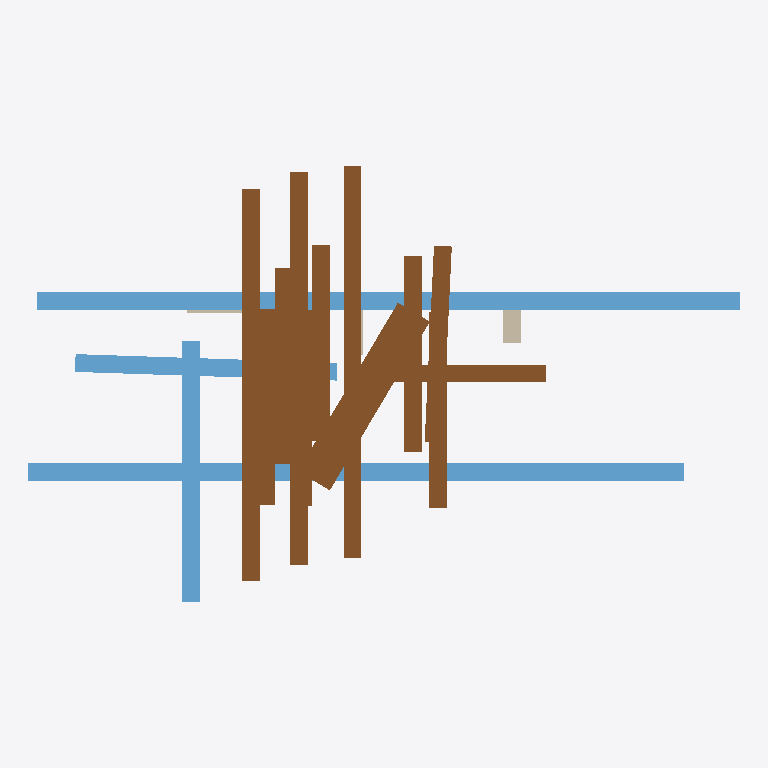
Plan cut of the same IFC building model at storey 'EG' (level 0.00 m, cut at 1.40 m), seen from above with north up, elements coloured by IFC class: 12 doors (brown), 8 windows (light blue), 3 walls (beige). Cut surfaces are drawn darker.
Extent 1.6 m × 1.0 m × 3.0 m (x, y, z). Storeys (1): EG at 0.00 m. Elements (45): 22 IfcWallStandardCase, 13 IfcDoor, 10 IfcWindow.

HEADER;
FILE_DESCRIPTION(('ViewDefinition[DesignTransferView]'),'2;1');
FILE_NAME('null','2025-11-06T16:33:35+01:00',(''),(''),'IfcOpenShell 0.7.10','IfcOpenShell 0.7.10','');
FILE_SCHEMA(('IFC4'));
ENDSEC;
DATA;
#1=IFCPROJECT('2M1Q4wZP9ApRK7qw7fo8CD',$,'Bimify Project',$,$,$,$,(#10),#5);
#12=IFCSITE('2FrXMRucrEJveYkNq1h8kW',$,'Site',$,$,#22,$,$,$,$,$,$,$,$);
#13=IFCBUILDING('2RpnIiMgrF$e1$NRoPmzX8',$,'Building',$,$,#27,$,$,$,$,$,$);
#14=IFCBUILDINGSTOREY('0dwnTbp9H9Q9Uz6A5L8ndn',$,'EG',$,$,#32,$,$,$,0.0);
#1082=IFCWINDOW('0K21ZsmVPDgOBMfQHJu64L',$,'Window',$,$,#1665,#1660,$,$,$,$,$,$);
#1097=IFCWINDOW('2isl1gcqz7GObrmNxCk3Zb',$,'Window',$,$,#1816,#1811,$,$,$,$,$,$);
#1057=IFCDOOR('3OSiq09hj6n9f7sB90SjxY',$,'Door',$,$,#1420,#1415,$,$,$,$,$,$);
#1062=IFCDOOR('19ZnmXAUP8K89ErjZOJNLZ',$,'Door',$,$,#1469,#1464,$,$,$,$,$,$);
#1067=IFCDOOR('0ioW8FyJ56_hQ2xTAsdY01',$,'Door',$,$,#1518,#1513,$,$,$,$,$,$);
#1092=IFCDOOR('2NcZcIZeTA1BA3lu5Z5tiT',$,'Door',$,$,#1767,#1762,$,$,$,$,$,$);
#1122=IFCWINDOW('3qV_v0jDT6DRs2mwK6n5w$',$,'Window',$,$,#2069,#2064,$,$,$,$,$,$);
#1037=IFCDOOR('2fnAtUwub0TuOiSszwPe5W',$,'Door',$,$,#1224,#1219,$,$,$,$,$,$);
#1042=IFCDOOR('1uXYFS8TLDRhbCvYCI80R6',$,'Door',$,$,#1273,#1268,$,$,$,$,$,$);
#1052=IFCDOOR('1BosrYi2n2WOTtTUgv3F8F',$,'Door',$,$,#1371,#1366,$,$,$,$,$,$);
#1032=IFCDOOR('0fVcqYEC1Eqgpa5N4qfR1c',$,'Door',$,$,#1175,#1170,$,$,$,$,$,$);
#1047=IFCDOOR('3A7lJW6BPEnuw1BPLBWdbq',$,'Door',$,$,#1322,#1317,$,$,$,$,$,$);
#1102=IFCWINDOW('27$HXbzRb92gk6umXqZOhk',$,'Window',$,$,#1867,#1862,$,$,$,$,$,$);
#1137=IFCWINDOW('0GJV4puwz4DQ7Ff_0xqosp',$,'Window',$,$,#2222,#2217,$,$,$,$,$,$);
#1072=IFCDOOR('3I5xwluH50Lgv3L1_WFxx7',$,'Door',$,$,#1567,#1562,$,$,$,$,$,$);
#1077=IFCDOOR('2LPGiJyprAHuKJlMvpoaEp',$,'Door',$,$,#1616,#1611,$,$,$,$,$,$);
#1087=IFCWINDOW('0Jtdsc4j5EEBXENt2QKMvW',$,'Window',$,$,#1716,#1711,$,$,$,$,$,$);
#1107=IFCWINDOW('2XjypUF$DDzQhikmoCCv8v',$,'Window',$,$,#1918,#1913,$,$,$,$,$,$);
#1112=IFCWINDOW('08QrNVrkb8iAC2UZ_khEe$',$,'Window',$,$,#1969,#1964,$,$,$,$,$,$);
#1142=IFCDOOR('3ksqFY0wP6WOwW$rGxX530',$,'Door',$,$,#2273,#2268,$,$,$,$,$,$);
#846=IFCWALLSTANDARDCASE('2m8BIeCC94x9fRcc4FRo1t',$,'Wall_19',$,'ExternalWall',#899,#894,$,.STANDARD.);
#944=IFCWALLSTANDARDCASE('2lCBuAdWrABf0OZ2HNZArl',$,'Wall_21',$,'ExternalWall',#987,#982,$,.STANDARD.);
#802=IFCWALLSTANDARDCASE('0EP49LOQDA5RUy$xTDwbel',$,'Wall_18',$,'ExternalWall',#845,#840,$,.STANDARD.);
ENDSEC;